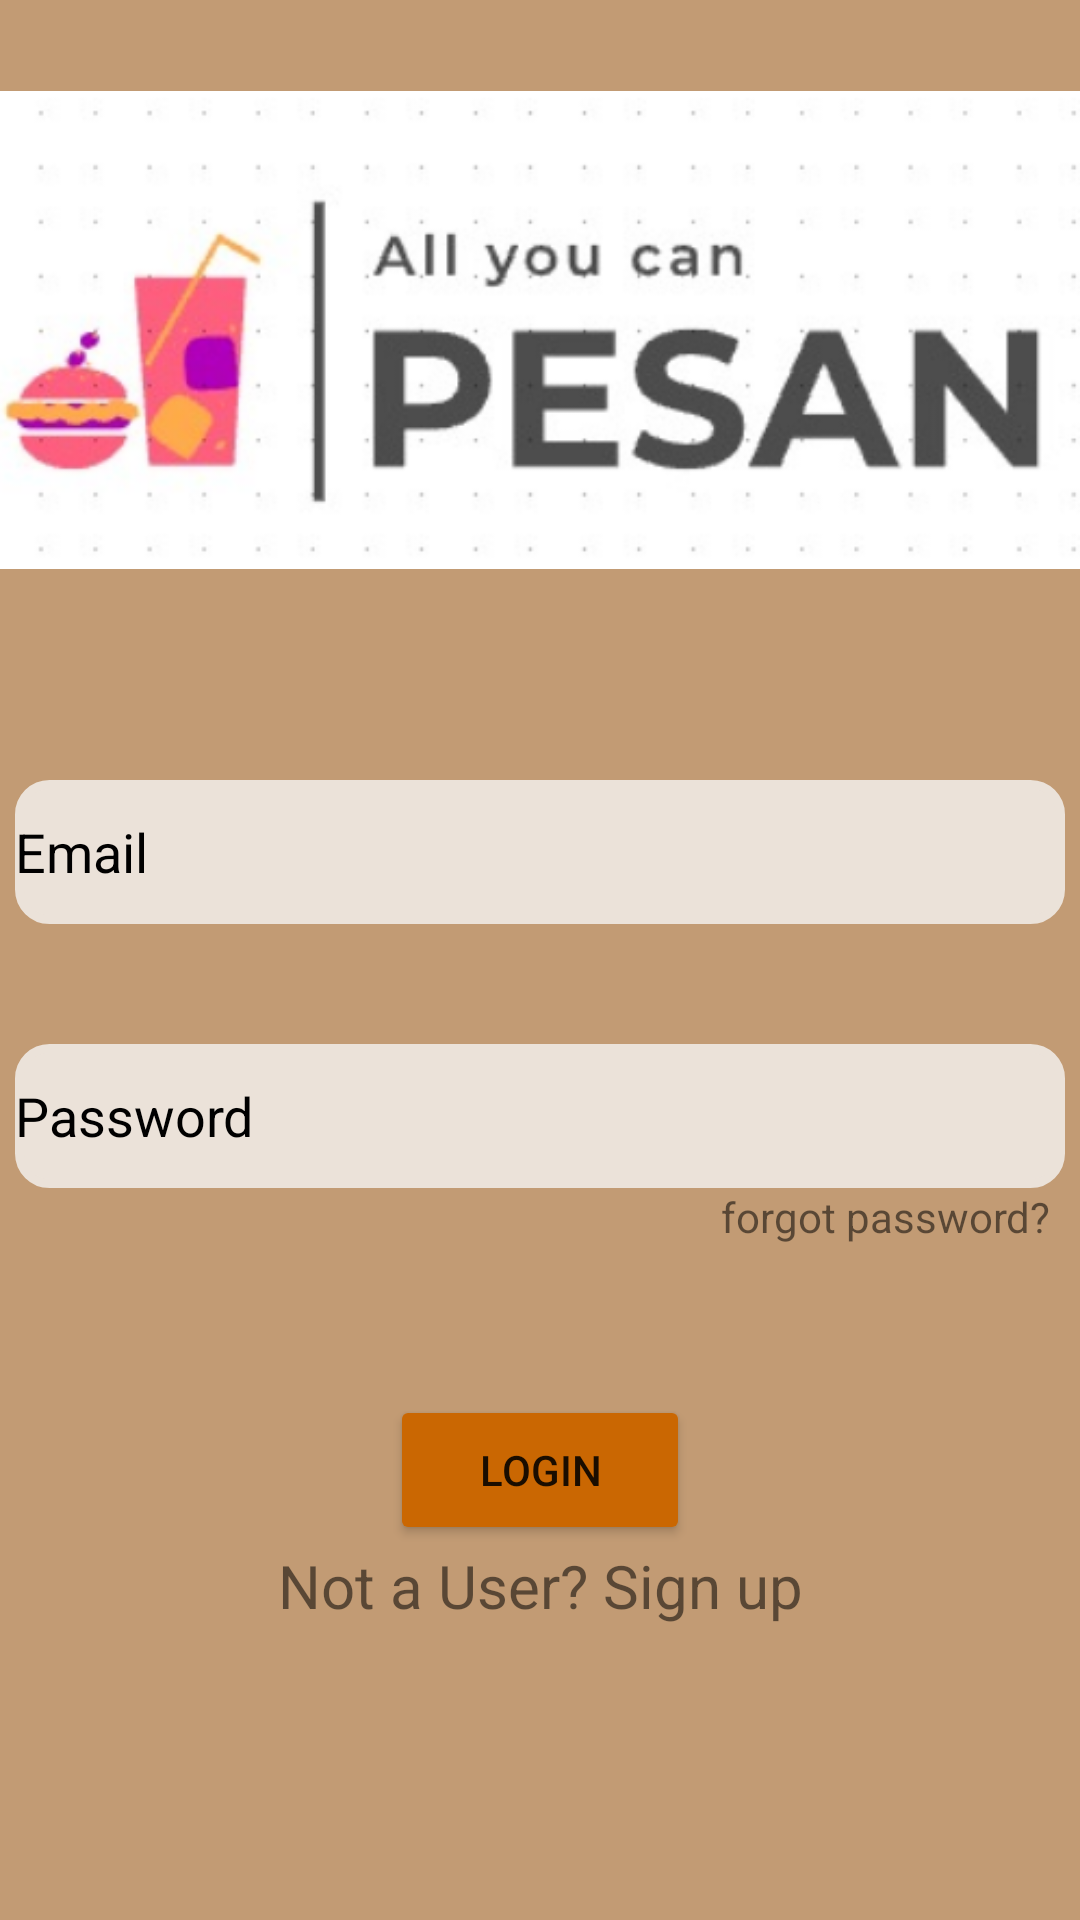

Android layout source for this screen:
<!-- AndroidManifest.xml: application theme Theme.AllYouCanPesanrev2 -->
<!-- res/layout/activity_login.xml -->
<?xml version="1.0" encoding="utf-8"?>
<RelativeLayout xmlns:android="http://schemas.android.com/apk/res/android"
    xmlns:app="http://schemas.android.com/apk/res-auto"
    xmlns:tools="http://schemas.android.com/tools"
    android:layout_width="match_parent"
    android:layout_height="match_parent"
    android:background="@color/Credential_background"
    tools:context=".MainActivity">

    <LinearLayout
        android:id="@+id/LayoutBanner"
        android:layout_width="match_parent"
        android:layout_height="wrap_content"
        android:layout_alignParentTop="true"
        android:orientation="vertical">

        <ImageView
            android:id="@+id/Gambar_BannerAplikasi"
            android:layout_width="match_parent"
            android:layout_height="match_parent"
            app:srcCompat="@drawable/banner_aplikasirev2" />

    </LinearLayout>

    <LinearLayout
        android:id="@+id/LayoutForm"
        android:layout_width="match_parent"
        android:layout_height="wrap_content"
        android:layout_below="@id/LayoutBanner"
        android:orientation="vertical">

        <EditText
            android:id="@+id/KolomIsi_Nama"
            android:layout_width="350dp"
            android:layout_height="wrap_content"
            android:layout_gravity="center"
            android:layout_marginTop="40dp"
            android:background="@drawable/rounded_layout_bg"
            android:backgroundTint="@color/Background"
            android:ems="10"
            android:hint="@string/email"
            android:inputType="textWebEmailAddress"
            android:minHeight="48dp"
            android:textColorHint="@color/black" />

        <EditText
            android:id="@+id/editTextTextPassword"
            android:layout_width="350dp"
            android:layout_height="wrap_content"
            android:layout_gravity="center"
            android:layout_marginTop="40dp"
            android:background="@drawable/rounded_layout_bg"
            android:backgroundTint="@color/Background"
            android:ems="10"
            android:hint="@string/password"
            android:inputType="textPassword"
            android:minHeight="48dp"
            android:textColorHint="@color/black" />

        <TextView
            android:id="@+id/textView"
            android:layout_width="350dp"
            android:layout_height="wrap_content"
            android:gravity="right"
            android:linksClickable="true"
            android:text="forgot password?" />
    </LinearLayout>

    <LinearLayout
        android:layout_width="match_parent"
        android:layout_height="wrap_content"
        android:layout_below="@+id/LayoutForm"
        android:layout_alignParentBottom="true"
        android:orientation="vertical">

        <Button
            android:id="@+id/Tombol_BuatAkun"
            android:layout_width="100dp"
            android:layout_height="50dp"
            android:layout_gravity="center"
            android:layout_marginTop="50dp"
            android:backgroundTint="#CA6702"
            android:text="LOGIN"
            app:cornerRadius="10dp" />

        <TextView
            android:id="@+id/Tombol_KalauSudahPunyaAkun"
            android:layout_width="match_parent"
            android:layout_height="wrap_content"
            android:gravity="center"
            android:linksClickable="true"
            android:text="Not a User? Sign up"
            android:textSize="20sp" />
    </LinearLayout>
</RelativeLayout>
<!-- resources referenced by this layout -->
<resources>
  <color name="Background">#EBE2D9</color>
  <color name="Credential_background">#C29B74</color>
  <color name="black">#FF000000</color>
  <!-- drawable banner_aplikasirev2: png bitmap (drawable, 71857 bytes) -->
  <!-- drawable rounded_layout_bg (drawable) -->
  <?xml version="1.0" encoding="UTF-8"?>
  <shape xmlns:android="http://schemas.android.com/apk/res/android">
      <solid
          android:color="#FFFFFF"/>
      <stroke
          android:width="3dp"
          android:color="#FFFFFF"/>
      <corners
          android:radius="10dp"/>
      <padding
          android:left="0dp"
          android:top="0dp"
          android:right="0dp"
          android:bottom="0dp"/>
  </shape>
  <string name="email">Email</string>
  <string name="password">Password</string>
  <style name="Theme.AllYouCanPesanrev2" parent="Theme.MaterialComponents.DayNight.NoActionBar">
          
          <item name="colorPrimary">@color/purple_500</item>
          <item name="colorPrimaryVariant">@color/purple_700</item>
          <item name="colorOnPrimary">@color/white</item>
          
          <item name="colorSecondary">@color/teal_200</item>
          <item name="colorSecondaryVariant">@color/teal_700</item>
          <item name="colorOnSecondary">@color/black</item>
          
          <item name="android:statusBarColor" tools:targetApi="l">?attr/colorPrimaryVariant</item>
          
      </style>
  <color name="purple_500">#FF6200EE</color>
  <color name="purple_700">#FF3700B3</color>
  <color name="white">#FFFFFFFF</color>
  <color name="teal_200">#FF03DAC5</color>
  <color name="teal_700">#FF018786</color>
</resources>
